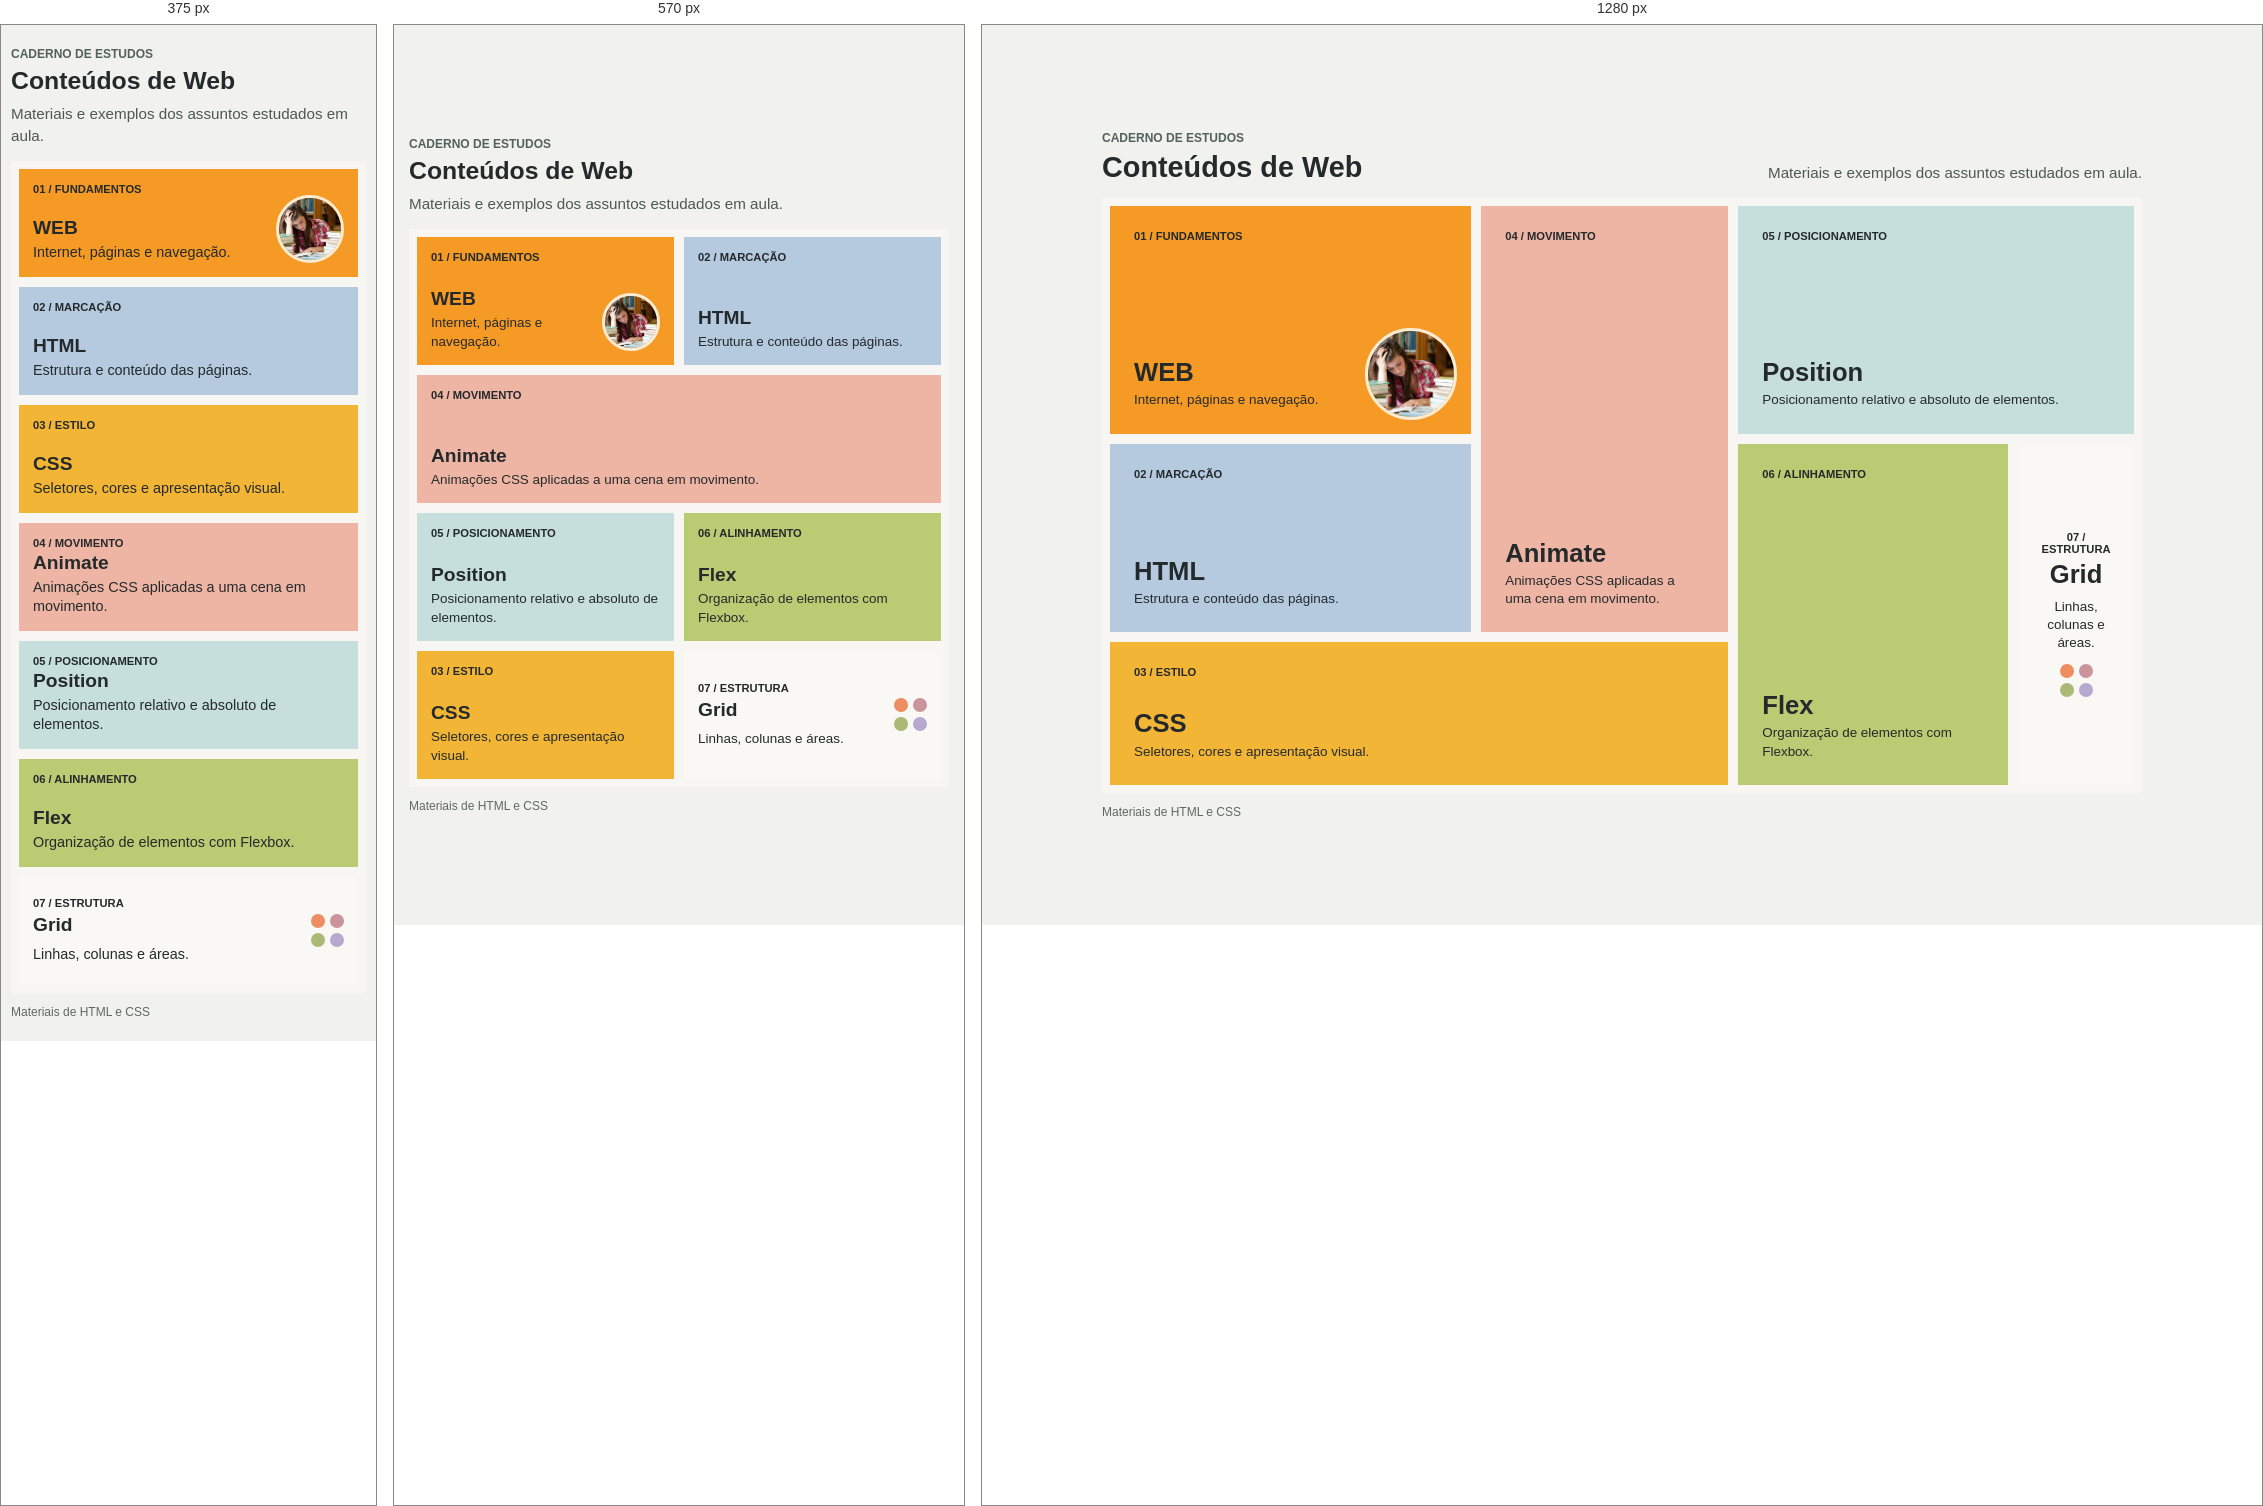
Rendered at 375 px, 570 px and 1280 px, left to right.

<!-- file: Layout5AGrid.html -->
<!DOCTYPE html>
<html lang="pt-BR">
<head>
	<meta charset="UTF-8" />
	<meta name="viewport" content="width=device-width, initial-scale=1.0" />
	<title>Caderno Web | Conteúdos</title>
	<style>
		:root {
			--ink: #242a2b;
			--line: #f7f6f2;
			--orange: #f59a24;
			--peach: #efb5a4;
			--teal: #c6dfdc;
			--blue: #b5c9df;
			--yellow: #f2b536;
			--green: #b9cb73;
		}

		* {
			box-sizing: border-box;
		}

		body {
			min-width: 320px;
			min-height: 100vh;
			margin: 0;
			background: #f1f1ee;
			color: var(--ink);
			font-family: Arial, Helvetica, sans-serif;
		}

		.page {
			display: grid;
			width: min(100% - 40px, 1040px);
			min-height: 100vh;
			margin-inline: auto;
			align-content: center;
			padding-block: 34px;
		}

		.intro {
			display: flex;
			align-items: end;
			justify-content: space-between;
			gap: 20px;
			margin-bottom: 14px;
		}

		.eyebrow {
			display: block;
			margin-bottom: 6px;
			color: #53615e;
			font-size: 0.75rem;
			font-weight: 700;
		}

		h1 {
			margin: 0;
			font-size: 1.8rem;
			line-height: 1.15;
		}

		.intro p {
			max-width: 28rem;
			margin: 0;
			color: #4d5855;
			font-size: 0.95rem;
			line-height: 1.45;
			text-align: right;
		}

		.topic-grid {
			display: grid;
			min-height: 470px;
			aspect-ratio: 1.75;
			grid-template-columns: 1.28fr 0.88fr 0.96fr 0.42fr;
			grid-template-rows: 1.2fr 1fr 0.76fr;
			grid-template-areas:
				"web animate position position"
				"html animate flex grid"
				"css css flex grid";
			gap: 6px;
			padding: 6px;
			background: var(--line);
		}

		.topic {
			position: relative;
			display: flex;
			min-width: 0;
			flex-direction: column;
			align-items: flex-start;
			justify-content: space-between;
			overflow: hidden;
			padding: clamp(14px, 2.1vw, 24px);
			border: 2px solid var(--line);
			color: var(--ink);
			text-decoration: none;
			transition: filter 150ms ease, transform 150ms ease;
		}

		.topic:hover {
			filter: saturate(1.08);
			transform: translateY(-2px);
		}

		.topic:focus-visible {
			z-index: 1;
			outline: 3px solid var(--ink);
			outline-offset: 2px;
		}

		.topic-kicker {
			font-size: 0.7rem;
			font-weight: 700;
		}

		.topic h2 {
			margin: 0 0 5px;
			font-size: clamp(1.2rem, 2vw, 1.75rem);
			line-height: 1.1;
		}

		.topic p {
			max-width: 24rem;
			margin: 0;
			font-size: 0.84rem;
			line-height: 1.35;
		}

		.topic-web {
			grid-area: web;
			background: var(--orange);
		}

		.topic-html {
			grid-area: html;
			background: var(--blue);
		}

		.topic-css {
			grid-area: css;
			background: var(--yellow);
		}

		.topic-animate {
			grid-area: animate;
			background: var(--peach);
		}

		.topic-position {
			grid-area: position;
			background: var(--teal);
		}

		.topic-flex {
			grid-area: flex;
			background: var(--green);
		}

		.topic-web .topic-copy {
			max-width: 62%;
		}

		.study-photo {
			position: absolute;
			right: 14px;
			bottom: 14px;
			width: clamp(58px, 9vw, 92px);
			aspect-ratio: 1;
			border: 3px solid rgba(255, 255, 255, 0.8);
			border-radius: 50%;
			object-fit: cover;
		}

		.topic-grid-link {
			grid-area: grid;
			align-items: center;
			justify-content: center;
			gap: 12px;
			background: #f9f8f5;
			text-align: center;
		}

		.topic-grid-link .topic-copy {
			display: grid;
			justify-items: center;
			gap: 5px;
		}

		.grid-dots {
			display: grid;
			grid-template-columns: repeat(2, 14px);
			gap: 5px;
		}

		.grid-dots span {
			width: 14px;
			aspect-ratio: 1;
			border-radius: 50%;
			background: #ed8d61;
		}

		.grid-dots span:nth-child(2) { background: #c9949b; }
		.grid-dots span:nth-child(3) { background: #aab976; }
		.grid-dots span:nth-child(4) { background: #b7a8cf; }

		.page-footer {
			margin-top: 12px;
			color: #606866;
			font-size: 0.75rem;
		}

		@media screen and (max-width: 700px) {
			.page {
				width: min(100% - 24px, 540px);
				min-height: 100vh;
				padding-block: 22px;
			}

			.intro {
				align-items: flex-start;
				flex-direction: column;
				gap: 7px;
			}

			h1 {
				font-size: 1.55rem;
			}

			.intro p {
				text-align: left;
			}

			.topic-grid {
				min-height: 0;
				aspect-ratio: auto;
				grid-template-columns: repeat(2, minmax(0, 1fr));
				grid-template-rows: repeat(4, minmax(132px, auto));
				grid-template-areas:
					"web html"
					"animate animate"
					"position flex"
					"css grid";
			}

			.topic-web .topic-copy {
				max-width: 72%;
			}

			.topic-grid-link {
				flex-direction: row;
				justify-content: space-between;
				text-align: left;
			}

			.topic-grid-link .topic-copy {
				justify-items: start;
			}
		}

		@media screen and (max-width: 440px) {
			.page {
				width: min(100% - 20px, 390px);
			}

			.topic-grid {
				grid-template-columns: minmax(0, 1fr);
				grid-template-rows: repeat(7, minmax(112px, auto));
				grid-template-areas:
					"web"
					"html"
					"css"
					"animate"
					"position"
					"flex"
					"grid";
			}

			.study-photo {
				width: 68px;
			}

			.topic p {
				font-size: 0.9rem;
			}
		}
	</style>
</head>
<body>
	<main class="page">
		<header class="intro">
			<div>
				<span class="eyebrow">CADERNO DE ESTUDOS</span>
				<h1>Conteúdos de Web</h1>
			</div>
			<p>Materiais e exemplos dos assuntos estudados em aula.</p>
		</header>

		<nav class="topic-grid" aria-label="Conteúdos estudados">
			<a class="topic topic-web" href="../index.html">
				<span class="topic-kicker">01 / FUNDAMENTOS</span>
				<span class="topic-copy">
					<h2>WEB</h2>
					<p>Internet, páginas e navegação.</p>
				</span>
				<img class="study-photo" src="imgs5/pessoa-estudando.jpg" alt="Pessoa estudando em um caderno" />
			</a>

			<a class="topic topic-html" href="../Programa-o-inter/Lista%201%20HTML/4_curriculo.html">
				<span class="topic-kicker">02 / MARCAÇÃO</span>
				<span class="topic-copy">
					<h2>HTML</h2>
					<p>Estrutura e conteúdo das páginas.</p>
				</span>
			</a>

			<a class="topic topic-css" href="../Lista%202%20CSS/1-seletores.html">
				<span class="topic-kicker">03 / ESTILO</span>
				<span class="topic-copy">
					<h2>CSS</h2>
					<p>Seletores, cores e apresentação visual.</p>
				</span>
			</a>

			<a class="topic topic-animate" href="../Lista%202%20CSS/6-barquinho.html">
				<span class="topic-kicker">04 / MOVIMENTO</span>
				<span class="topic-copy">
					<h2>Animate</h2>
					<p>Animações CSS aplicadas a uma cena em movimento.</p>
				</span>
			</a>

			<a class="topic topic-position" href="../Lista%202%20CSS/4c-display-.html">
				<span class="topic-kicker">05 / POSICIONAMENTO</span>
				<span class="topic-copy">
					<h2>Position</h2>
					<p>Posicionamento relativo e absoluto de elementos.</p>
				</span>
			</a>

			<a class="topic topic-flex" href="../Lista%203%20Flexbox/Layout1.html">
				<span class="topic-kicker">06 / ALINHAMENTO</span>
				<span class="topic-copy">
					<h2>Flex</h2>
					<p>Organização de elementos com Flexbox.</p>
				</span>
			</a>

			<a class="topic topic-grid-link" href="Layout1Grid.html">
				<span class="topic-copy">
					<span class="topic-kicker">07 / ESTRUTURA</span>
					<h2>Grid</h2>
					<p>Linhas, colunas e áreas.</p>
				</span>
				<span class="grid-dots" aria-hidden="true">
					<span></span><span></span><span></span><span></span>
				</span>
			</a>
		</nav>

		<footer class="page-footer">Materiais de HTML e CSS</footer>
	</main>
</body>
</html>